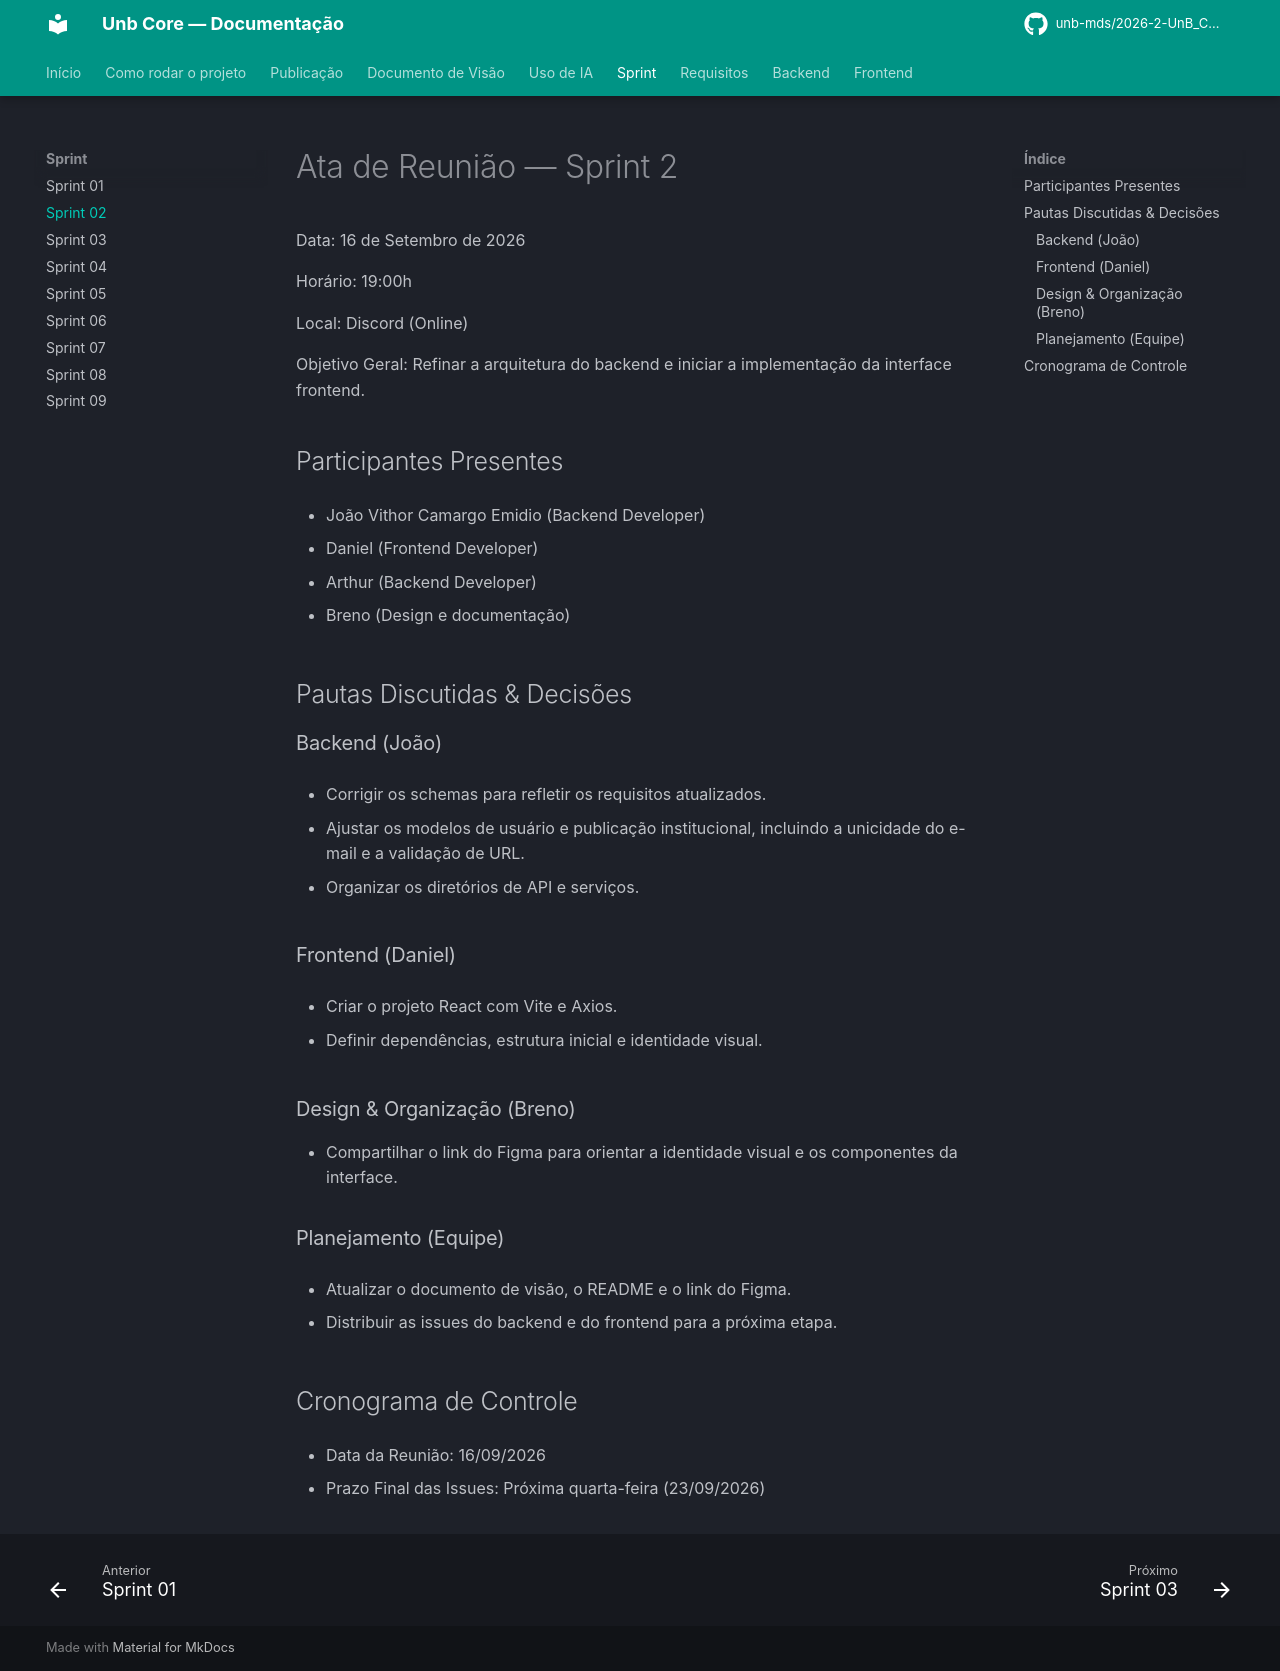

repository: unb-mds/2026-2-UnB_Core · page: Sprint/Sprint02/index.html · generator: mkdocs

# Ata de Reunião — Sprint 2

Data: 16 de Setembro de 2026

Horário: 19:00h

Local: Discord (Online)

Objetivo Geral: Refinar a arquitetura do backend e iniciar a implementação da interface frontend.

## Participantes Presentes

* João Vithor Camargo Emidio (Backend Developer)

* Daniel (Frontend Developer)

* Arthur (Backend Developer)

* Breno (Design e documentação)

## Pautas Discutidas & Decisões

### Backend (João)

* Corrigir os schemas para refletir os requisitos atualizados.

* Ajustar os modelos de usuário e publicação institucional, incluindo a unicidade do e-mail e a validação de URL.

* Organizar os diretórios de API e serviços.

### Frontend (Daniel)

* Criar o projeto React com Vite e Axios.

* Definir dependências, estrutura inicial e identidade visual.

### Design & Organização (Breno)

* Compartilhar o link do Figma para orientar a identidade visual e os componentes da interface.

### Planejamento (Equipe)

* Atualizar o documento de visão, o README e o link do Figma.

* Distribuir as issues do backend e do frontend para a próxima etapa.

## Cronograma de Controle

* Data da Reunião: 16/09/2026

* Prazo Final das Issues: Próxima quarta-feira (23/09/2026)
